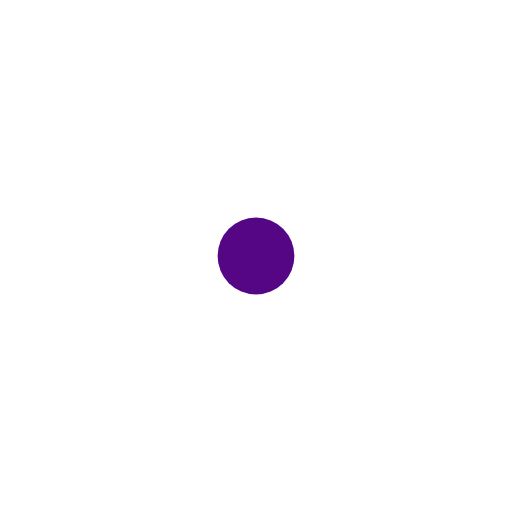
t = 0.00 s
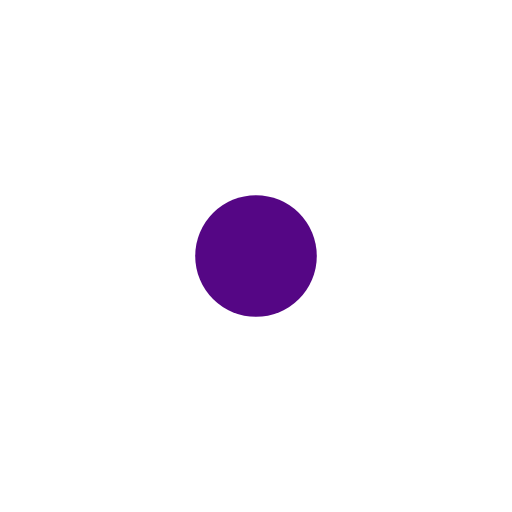
t = 0.13 s
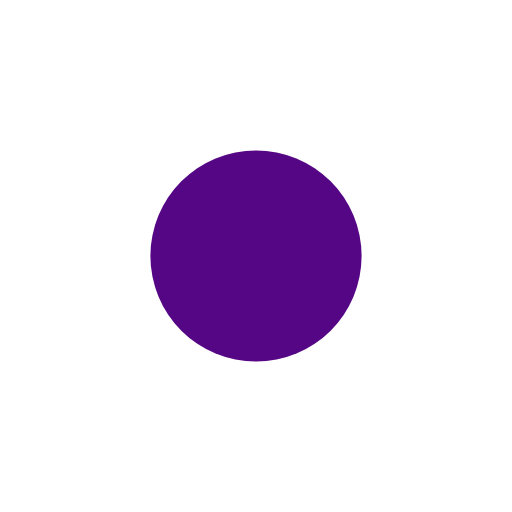
t = 0.38 s
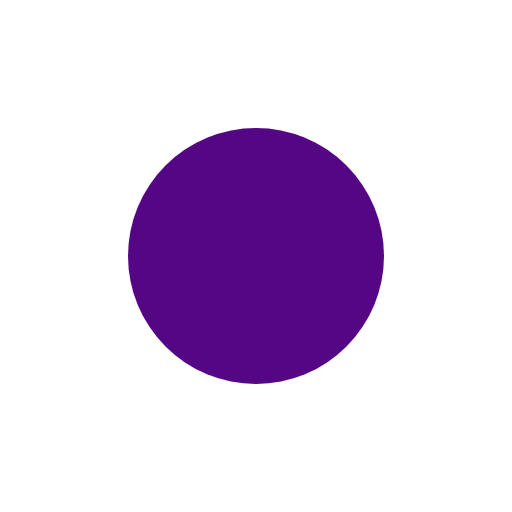
t = 0.50 s
t = 0.63 s: frame unchanged from t = 0.38 s, image omitted
t = 0.88 s: frame unchanged from t = 0.13 s, image omitted

The animated SVG that drew these frames (rendered in a browser with its animation timeline set to each time). Animation: 1 SMIL element (animate=1); one cycle of 1.00 s, repeats indefinitely.

<svg xmlns="http://www.w3.org/2000/svg" viewBox="0 0 40 40">
<circle cx="20" cy="20" r="3" fill="#550685">
<animate attributeName="r" values="3;10;3" dur="1s" repeatCount="indefinite"/>
</circle>
</svg>
